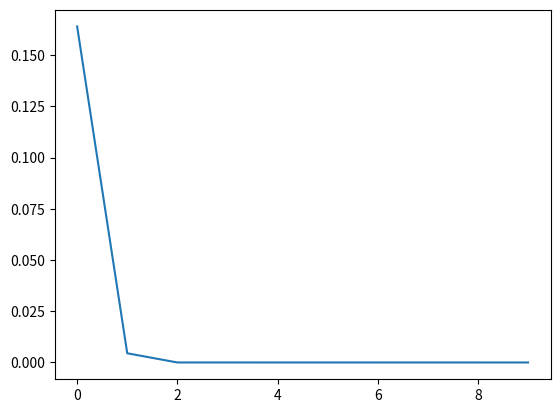

Generate this figure with matplotlib:
import numpy as np
import matplotlib.pyplot as plt

np.random.seed(0)

L1 = 50
L2 = 5

x_matrix = np.random.randn(1000, L1)
wt = np.random.randn(L1*L2)
bt = np.random.randn(L2)
f2 = lambda x: 1 / (1 + np.exp(-x))
df2 = lambda x: f2(x) * (1 - f2(x))
y_matrix = f2(x_matrix @ wt.reshape(L1, L2) + bt)

del(wt)
del(bt)

w = np.random.randn(L1*L2)
dw = np.zeros_like(w)
b = np.random.randn(L2)
db = np.zeros_like(b)
zl2 = np.zeros(L2)

n = 0
lr = 0.1
epochs = 10
losses = []
for epoch in range(epochs):
    for x, y in zip(x_matrix, y_matrix):
        loss = 0
        for l2 in range(L2):
            s2 = b[l2]
            for l1 in range(L1):
                s2 += x[l1] * w[l1+L1*l2]
            zl2[l2] = f2(s2)

            loss += (y[l2] - zl2[l2]) ** 2

            for l1 in range(L1):
                dw[l1+L1*l2] = -2 * (y[l2] - zl2[l2]) * df2(s2) * x[l1]

            db[l2] = -2 * (y[l2] - zl2[l2]) * df2(s2)
        for l2 in range(L2):
            for l1 in range(L1):
                w[l1+L1*l2] = w[l1+L1*l2] - lr * dw[l1+L1*l2]
            b[l2] = b[l2] - lr * db[l2]

        loss /= L2
    print(f'Loss: {loss}')
    losses.append(loss)
plt.plot(losses)
plt.show()